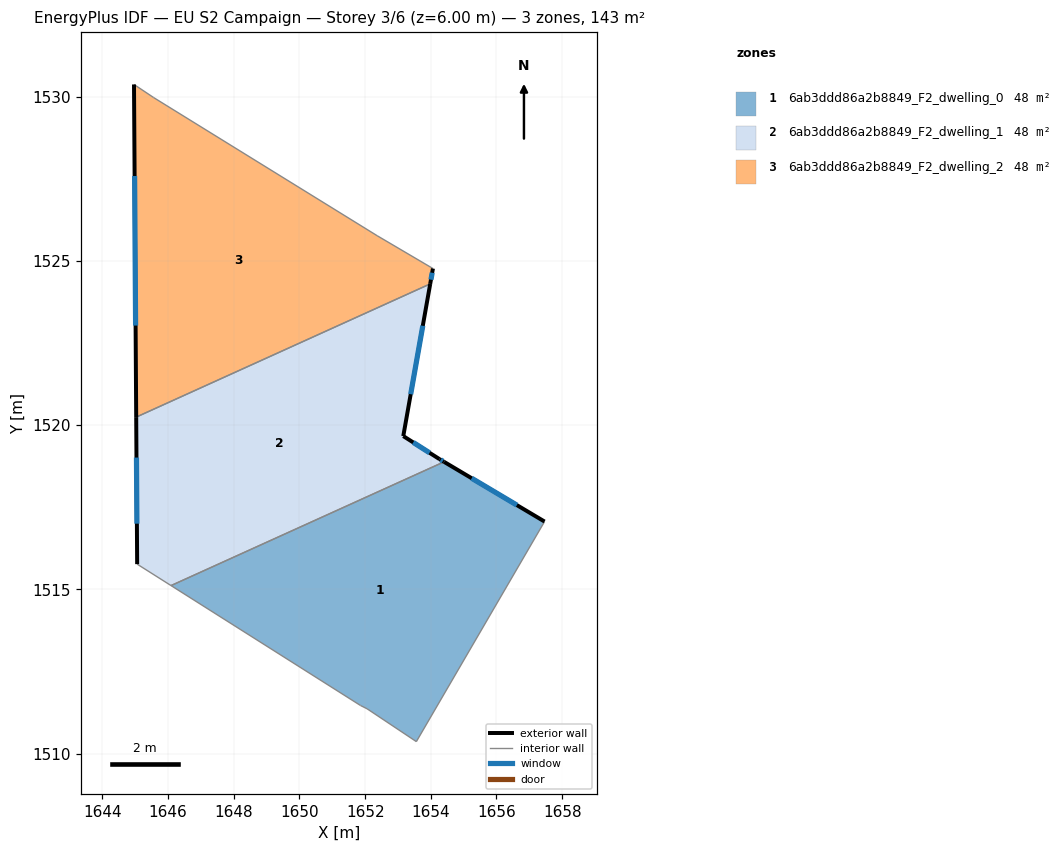
=== STOREY PLAN SPEC (per zone: floor XY polygon, exterior-wall plan segments, windows/doors) ===
zone 1: 6ab3ddd86a2b8849_F2_dwelling_0  (47.6 m²)
  floor: (1657.46, 1517.07) (1653.56, 1510.36) (1652.06, 1511.36) (1651.86, 1511.46) (1646.09, 1515.12) (1654.40, 1518.88)
  exterior wall: (1657.46, 1517.07) – (1654.40, 1518.88)  [3.6 m]
    window: (1656.62, 1517.57) – (1655.25, 1518.38)  [2.2 m²]
  interior walls: 5
zone 2: 6ab3ddd86a2b8849_F2_dwelling_1  (47.6 m²)
  floor: (1653.98, 1524.30) (1653.16, 1519.67) (1654.26, 1518.97) (1654.40, 1518.88) (1646.09, 1515.12) (1645.06, 1515.77) (1645.03, 1520.25)
  exterior wall: (1645.03, 1520.25) – (1645.06, 1515.77)  [4.5 m]
    window: (1645.03, 1519.01) – (1645.05, 1517.00)  [2.7 m²]
  exterior wall: (1653.16, 1519.67) – (1653.98, 1524.30)  [4.7 m]
    window: (1653.39, 1520.94) – (1653.76, 1523.03)  [2.9 m²]
  exterior wall: (1654.26, 1518.97) – (1653.16, 1519.67)  [1.3 m]
    window: (1653.96, 1519.16) – (1653.47, 1519.48)  [0.8 m²]
  exterior wall: (1654.40, 1518.88) – (1654.26, 1518.97)  [0.2 m]
    window: (1654.37, 1518.91) – (1654.30, 1518.94)  [0.1 m²]
  interior walls: 3
zone 3: 6ab3ddd86a2b8849_F2_dwelling_2  (47.6 m²)
  floor: (1652.36, 1525.77) (1654.06, 1524.77) (1653.98, 1524.30) (1645.03, 1520.25) (1644.96, 1530.38) (1645.56, 1529.98)
  exterior wall: (1644.96, 1530.38) – (1645.03, 1520.25)  [10.1 m]
    window: (1644.98, 1527.59) – (1645.01, 1523.03)  [6.1 m²]
  exterior wall: (1653.98, 1524.30) – (1654.06, 1524.77)  [0.5 m]
    window: (1654.00, 1524.43) – (1654.04, 1524.64)  [0.3 m²]
  interior walls: 4

=== DERIVED (storey summary) ===
Building: EU S2 Campaign
Storey: 3 of 6  (floor level z = 6.00 m)
Storey gross floor area: 142.7 m²
Zones on this storey: 3
  - 6ab3ddd86a2b8849_F2_dwelling_0: floor 47.6 m²; exterior wall 3.6 m (10.7 m²); 1 window(s) 2.2 m²; WWR 20.2%
  - 6ab3ddd86a2b8849_F2_dwelling_1: floor 47.6 m²; exterior wall 10.7 m (32.0 m²); 4 window(s) 6.5 m²; WWR 20.2%
  - 6ab3ddd86a2b8849_F2_dwelling_2: floor 47.6 m²; exterior wall 10.6 m (31.8 m²); 2 window(s) 6.4 m²; WWR 20.2%
Zone adjacency (shared interzone walls):
  - 6ab3ddd86a2b8849_F2_dwelling_0 ↔ 6ab3ddd86a2b8849_F2_dwelling_1
  - 6ab3ddd86a2b8849_F2_dwelling_1 ↔ 6ab3ddd86a2b8849_F2_dwelling_2